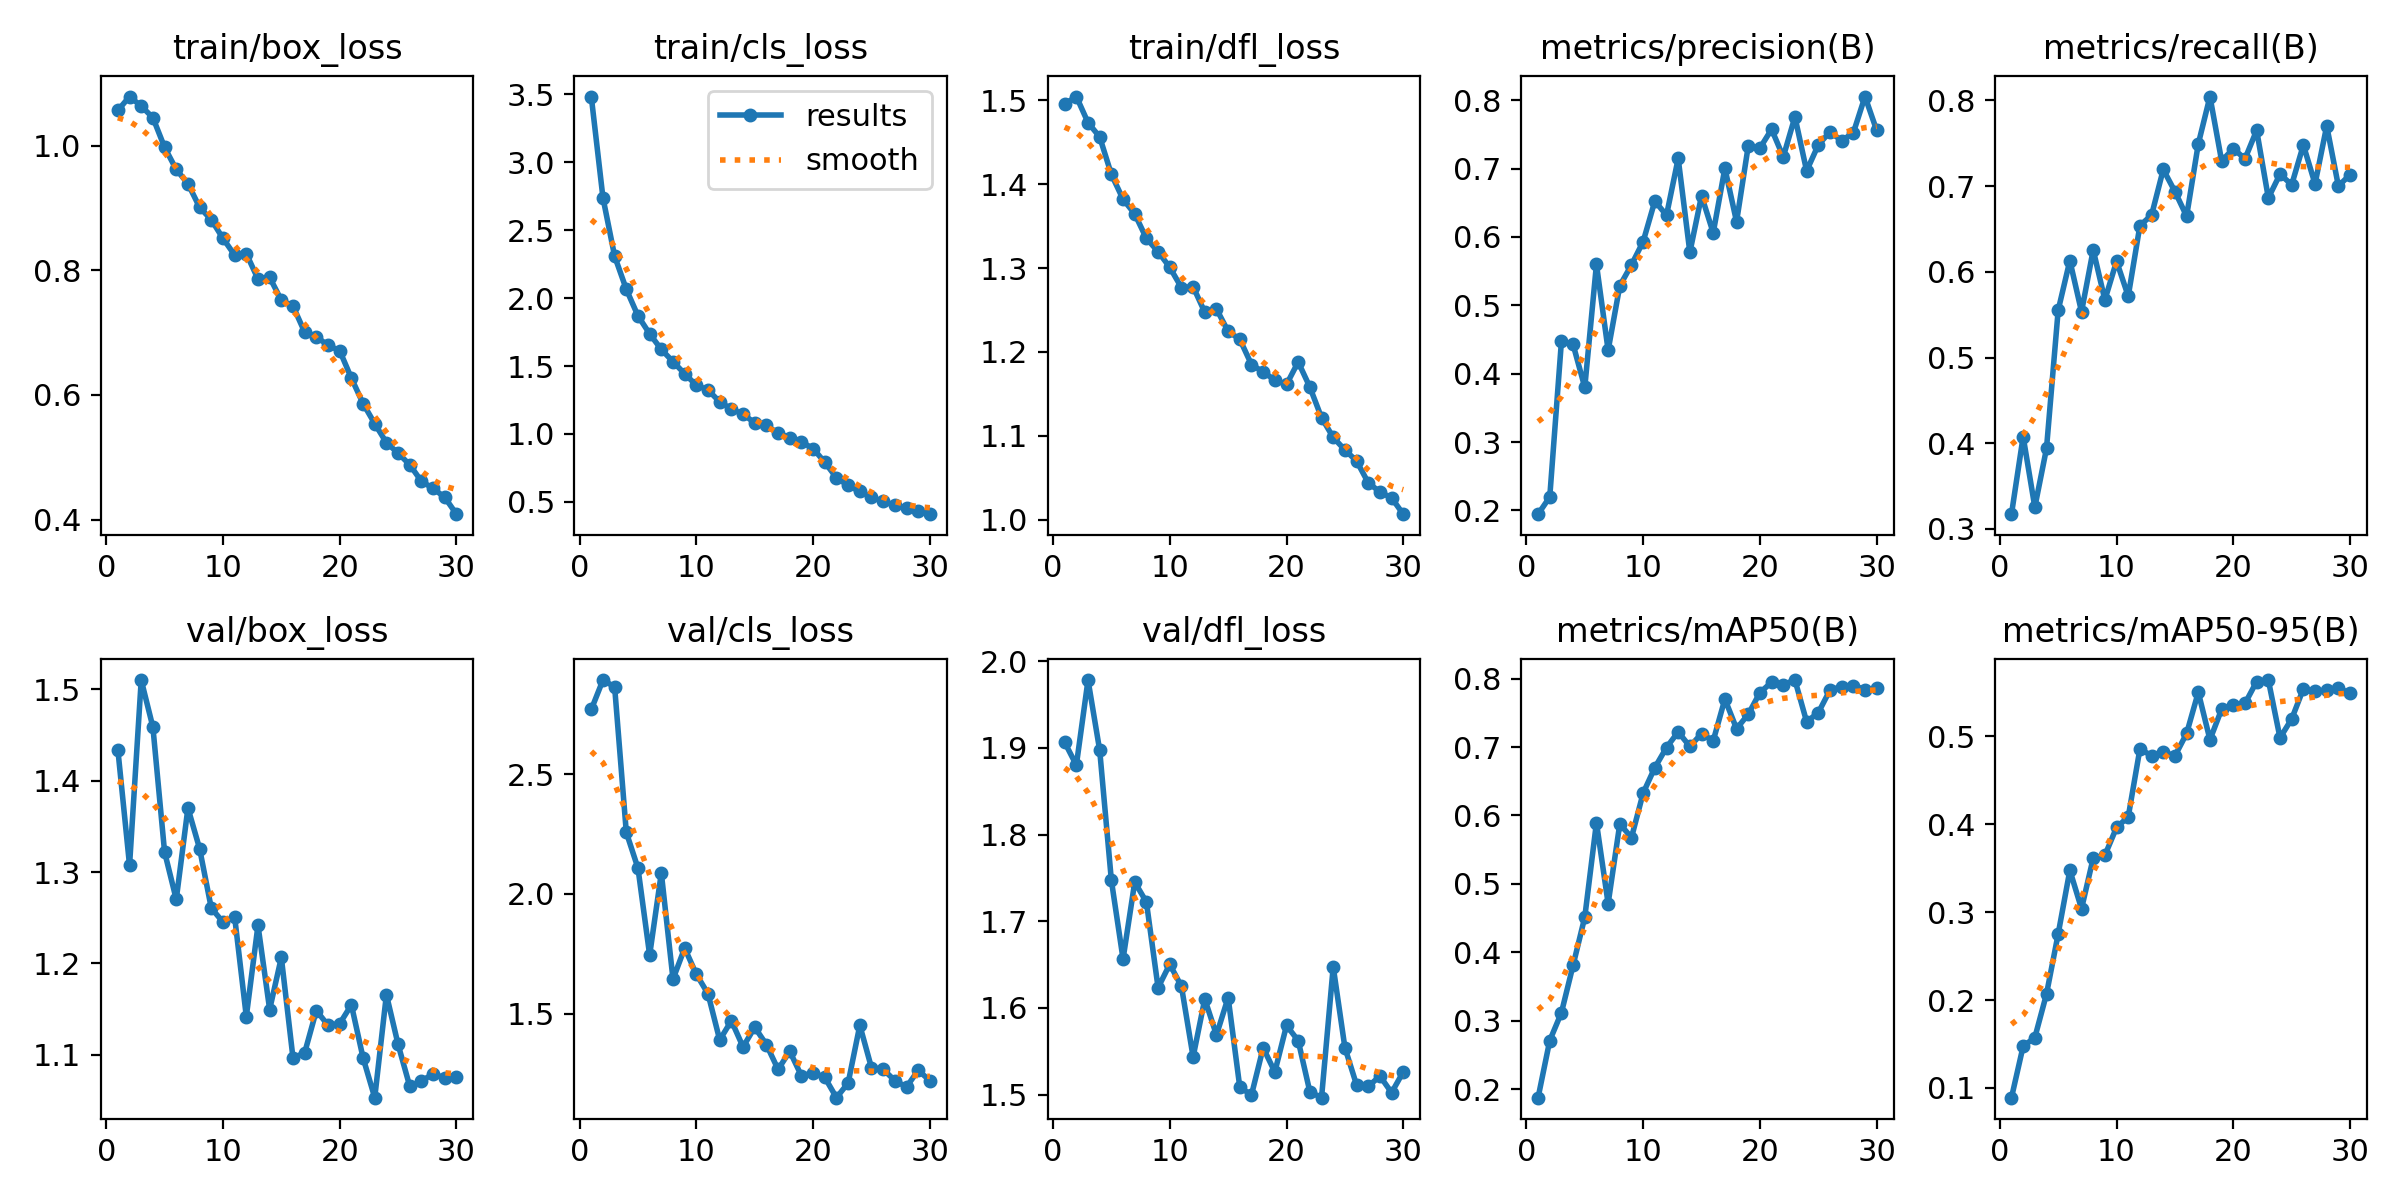

The file beside this chart, header and first rows:
epoch, train/box_loss, train/cls_loss, train/dfl_loss, metrics/precision(B), metrics/recall(B), metrics/mAP50(B), metrics/mAP50-95(B), val/box_loss, val/cls_loss, val/dfl_loss, lr/pg0, lr/pg1, lr/pg2
1, 1.056, 3.482, 1.496, 0.1946, 0.3173, 0.1876, 0.0889, 1.434, 2.77, 1.907, 0.000276, 0.000276, 0.000276
2, 1.079, 2.738, 1.505, 0.2197, 0.4078, 0.2711, 0.1475, 1.307, 2.893, 1.88, 0.0005354, 0.0005354, 0.0005354
3, 1.063, 2.308, 1.474, 0.4472, 0.3254, 0.3118, 0.1573, 1.51, 2.864, 1.978, 0.0007765, 0.0007765, 0.0007765
4, 1.045, 2.064, 1.456, 0.4427, 0.394, 0.3812, 0.2069, 1.458, 2.257, 1.897, 0.0007505, 0.0007505, 0.0007505
5, 0.9973, 1.869, 1.412, 0.38, 0.5551, 0.4513, 0.2752, 1.322, 2.107, 1.747, 0.000723, 0.000723, 0.000723
6, 0.9617, 1.737, 1.382, 0.5599, 0.6131, 0.5895, 0.3477, 1.27, 1.744, 1.657, 0.0006956, 0.0006956, 0.0006956
7, 0.9389, 1.622, 1.365, 0.4342, 0.5533, 0.4712, 0.3039, 1.37, 2.087, 1.745, 0.0006681, 0.0006681, 0.0006681
8, 0.901, 1.532, 1.335, 0.5286, 0.6255, 0.5877, 0.3616, 1.326, 1.644, 1.722, 0.0006406, 0.0006406, 0.0006406
9, 0.8811, 1.443, 1.32, 0.5592, 0.5672, 0.5676, 0.3648, 1.261, 1.773, 1.623, 0.0006131, 0.0006131, 0.0006131
10, 0.8512, 1.358, 1.301, 0.5932, 0.6123, 0.6327, 0.3965, 1.245, 1.664, 1.65, 0.0005856, 0.0005856, 0.0005856
11, 0.8244, 1.323, 1.277, 0.6525, 0.5715, 0.6699, 0.4085, 1.251, 1.582, 1.625, 0.0005581, 0.0005581, 0.0005581
12, 0.8267, 1.236, 1.278, 0.6317, 0.6538, 0.6993, 0.4858, 1.142, 1.389, 1.544, 0.0005306, 0.0005306, 0.0005306
13, 0.786, 1.183, 1.247, 0.7148, 0.6661, 0.7221, 0.4781, 1.242, 1.47, 1.61, 0.0005031, 0.0005031, 0.0005031
14, 0.7886, 1.146, 1.251, 0.5774, 0.7193, 0.7008, 0.4825, 1.15, 1.361, 1.569, 0.0004756, 0.0004756, 0.0004756
15, 0.752, 1.081, 1.224, 0.6602, 0.6936, 0.7195, 0.4778, 1.207, 1.443, 1.612, 0.0004482, 0.0004482, 0.0004482
16, 0.7425, 1.062, 1.215, 0.606, 0.6648, 0.709, 0.5034, 1.097, 1.37, 1.508, 0.0004207, 0.0004207, 0.0004207
17, 0.7007, 1.006, 1.185, 0.7005, 0.7491, 0.7701, 0.5504, 1.103, 1.267, 1.5, 0.0003932, 0.0003932, 0.0003932
18, 0.6934, 0.9734, 1.176, 0.6222, 0.8044, 0.7267, 0.4963, 1.149, 1.342, 1.554, 0.0003657, 0.0003657, 0.0003657
19, 0.6796, 0.9417, 1.166, 0.733, 0.7292, 0.7478, 0.531, 1.132, 1.24, 1.526, 0.0003382, 0.0003382, 0.0003382
20, 0.671, 0.8928, 1.161, 0.7299, 0.7436, 0.7795, 0.5357, 1.134, 1.253, 1.58, 0.0003107, 0.0003107, 0.0003107
21, 0.627, 0.7916, 1.188, 0.7574, 0.7317, 0.7946, 0.5376, 1.155, 1.233, 1.562, 0.0002832, 0.0002832, 0.0002832
22, 0.5863, 0.678, 1.158, 0.717, 0.765, 0.7912, 0.5625, 1.097, 1.149, 1.503, 0.0002557, 0.0002557, 0.0002557
23, 0.554, 0.6212, 1.121, 0.7756, 0.6861, 0.7979, 0.5642, 1.053, 1.21, 1.496, 0.0002282, 0.0002282, 0.0002282
24, 0.5234, 0.5766, 1.098, 0.6966, 0.7138, 0.737, 0.4984, 1.166, 1.451, 1.647, 0.0002008, 0.0002008, 0.0002008
25, 0.5067, 0.534, 1.083, 0.7346, 0.7015, 0.7501, 0.52, 1.111, 1.273, 1.554, 0.0001733, 0.0001733, 0.0001733
26, 0.4879, 0.5031, 1.07, 0.7536, 0.7478, 0.7832, 0.5542, 1.066, 1.267, 1.511, 0.0001458, 0.0001458, 0.0001458
27, 0.4614, 0.4763, 1.044, 0.7408, 0.7024, 0.7884, 0.5515, 1.071, 1.22, 1.509, 0.0001183, 0.0001183, 0.0001183
28, 0.4501, 0.4555, 1.033, 0.7522, 0.7702, 0.7898, 0.5524, 1.079, 1.193, 1.522, 9.0797e-05, 9.0797e-05, 9.0797e-05
29, 0.4356, 0.4335, 1.026, 0.8053, 0.6999, 0.7839, 0.555, 1.075, 1.263, 1.502, 6.3308e-05, 6.3308e-05, 6.3308e-05
30, 0.4087, 0.4098, 1.006, 0.7559, 0.7133, 0.7859, 0.5494, 1.076, 1.22, 1.526, 3.5819e-05, 3.5819e-05, 3.5819e-05
